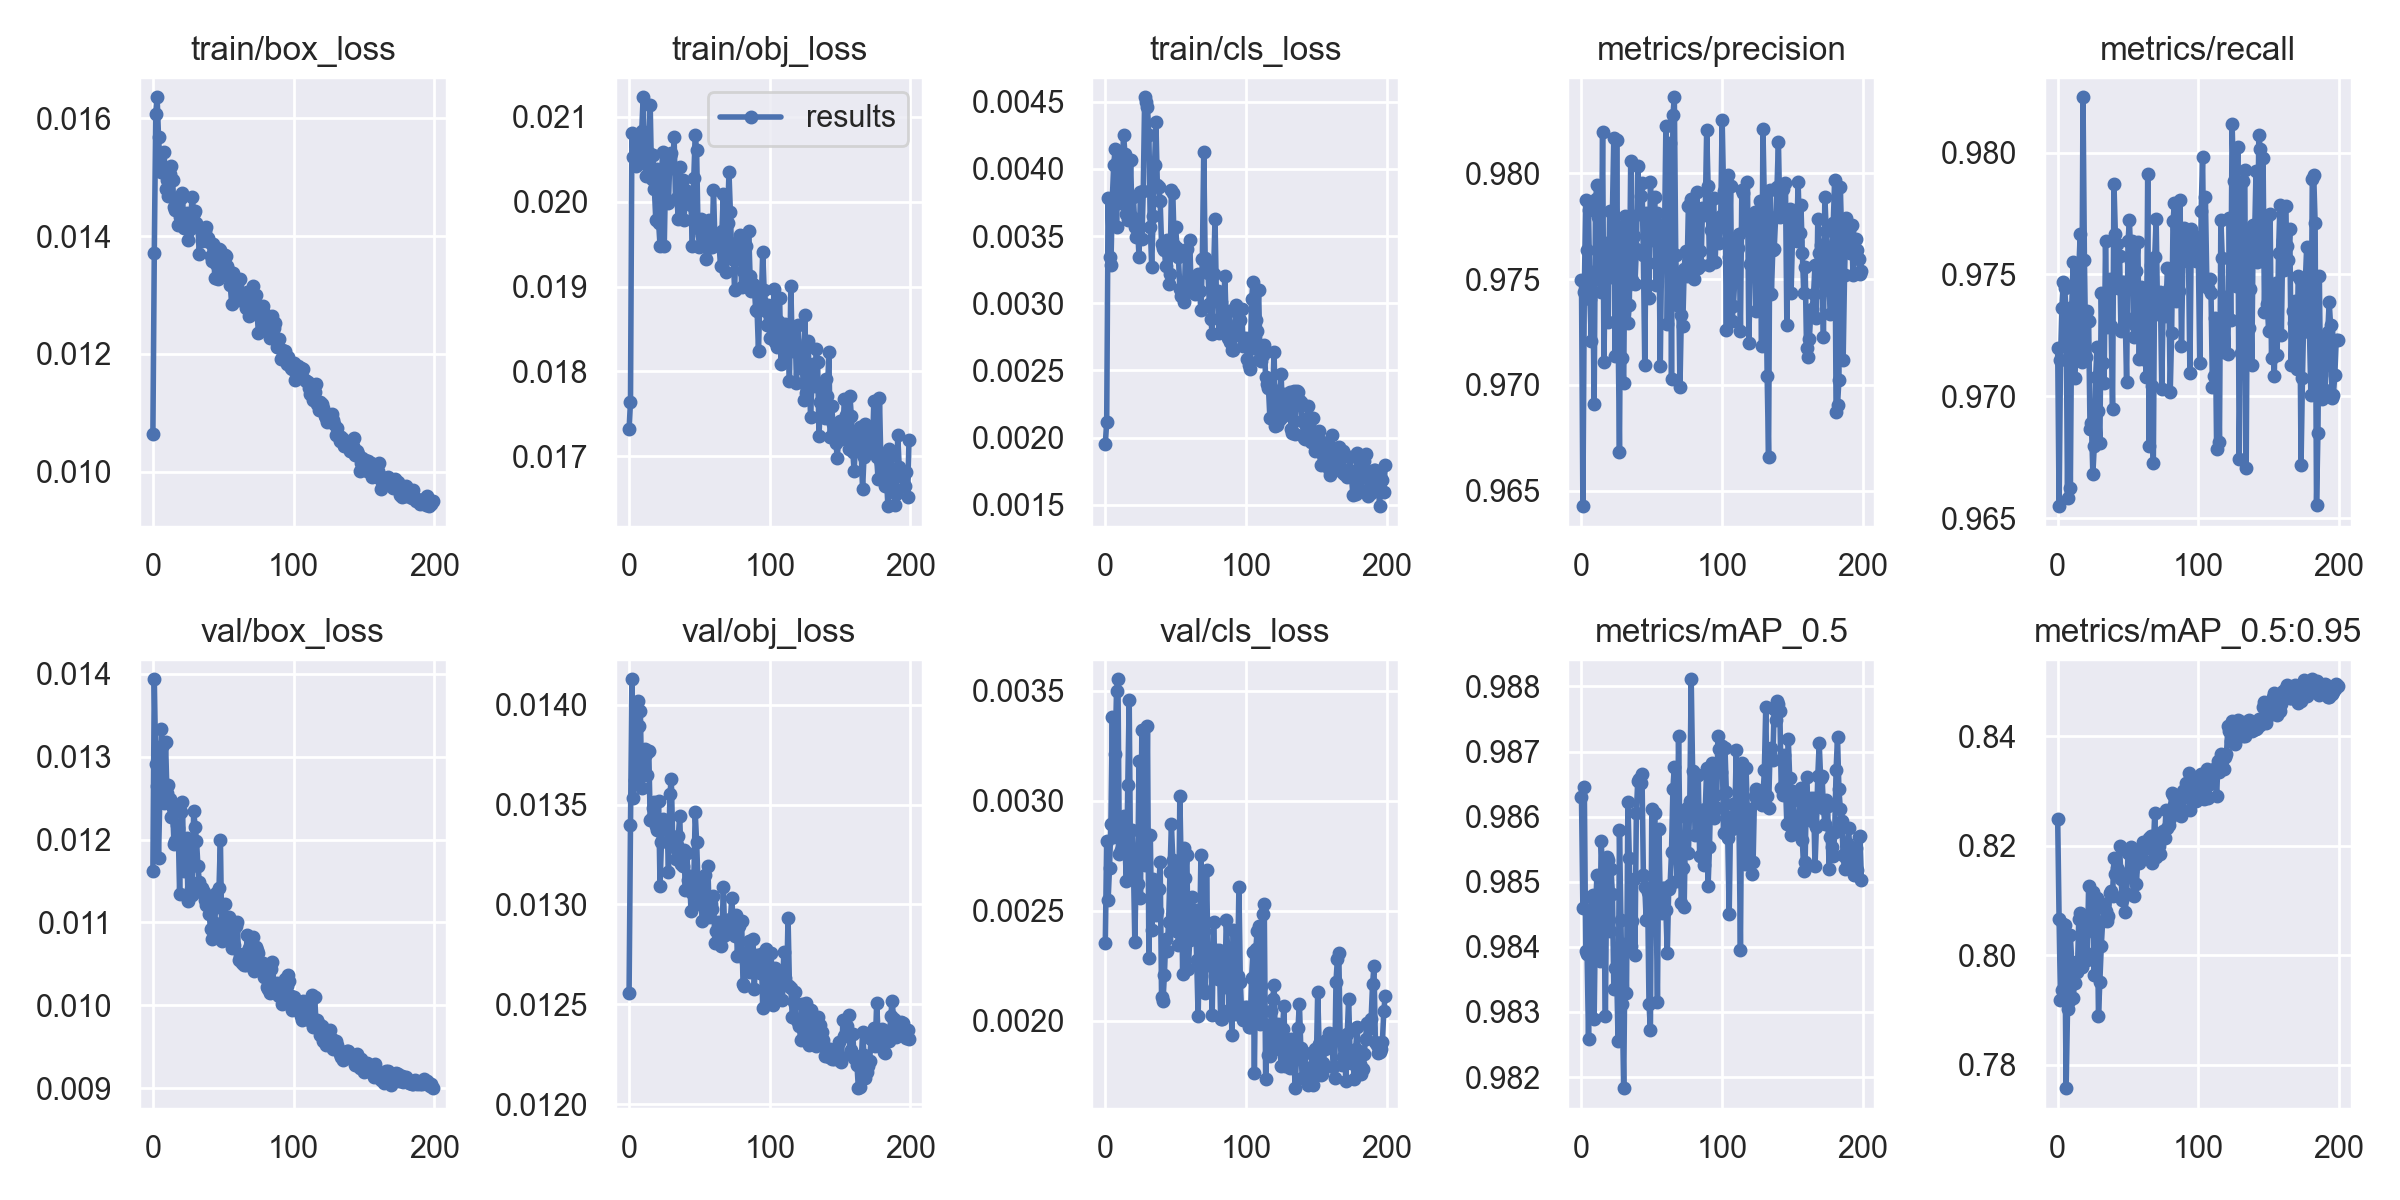

Data behind this chart, as committed beside it:
epoch, train/box_loss, train/obj_loss, train/cls_loss, metrics/precision, metrics/recall, metrics/mAP_0.5, metrics/mAP_0.5:0.95, val/box_loss, val/obj_loss, val/cls_loss, x/lr0, x/lr1, x/lr2
0, 0.01063, 0.01732, 0.001952, 0.975, 0.972, 0.9863, 0.8249, 0.01162, 0.01256, 0.002351, 0.003329, 0.003329, 0.07004
1, 0.01372, 0.01765, 0.002114, 0.9643, 0.9655, 0.9846, 0.8065, 0.01393, 0.0134, 0.002818, 0.006662, 0.006662, 0.04004
2, 0.01608, 0.02081, 0.003787, 0.9744, 0.9715, 0.9865, 0.7918, 0.01292, 0.01413, 0.002547, 0.009993, 0.009993, 0.01004
3, 0.01636, 0.02053, 0.003345, 0.9787, 0.9736, 0.9839, 0.7937, 0.01264, 0.01353, 0.002695, 0.009995, 0.009995, 0.009995
4, 0.01569, 0.02077, 0.003282, 0.9764, 0.9747, 0.9839, 0.8058, 0.01178, 0.01362, 0.002897, 0.009995, 0.009995, 0.009995
5, 0.01524, 0.02042, 0.003779, 0.9782, 0.9744, 0.9826, 0.8054, 0.01258, 0.01366, 0.003381, 0.009991, 0.009991, 0.009991
6, 0.01509, 0.02044, 0.004026, 0.974, 0.9734, 0.984, 0.7757, 0.01333, 0.01402, 0.002836, 0.009986, 0.009986, 0.009986
7, 0.01511, 0.02072, 0.004148, 0.9721, 0.9658, 0.9848, 0.7902, 0.01314, 0.01389, 0.003214, 0.00998, 0.00998, 0.00998
8, 0.01543, 0.02064, 0.003566, 0.9753, 0.9727, 0.9848, 0.7917, 0.01244, 0.01397, 0.0035, 0.009973, 0.009973, 0.009973
9, 0.0148, 0.02084, 0.004065, 0.9691, 0.9662, 0.9829, 0.8036, 0.01318, 0.01358, 0.003553, 0.009964, 0.009964, 0.009964
10, 0.01496, 0.02123, 0.003744, 0.9788, 0.9737, 0.9846, 0.7988, 0.01256, 0.01373, 0.002757, 0.009955, 0.009955, 0.009955
11, 0.01468, 0.02053, 0.003779, 0.9794, 0.9755, 0.9851, 0.7922, 0.01266, 0.01378, 0.002777, 0.009945, 0.009945, 0.009945
12, 0.01505, 0.0203, 0.004022, 0.9779, 0.9708, 0.984, 0.7949, 0.01249, 0.01375, 0.002794, 0.009933, 0.009933, 0.009933
13, 0.01519, 0.02056, 0.004253, 0.975, 0.9719, 0.9838, 0.7977, 0.01227, 0.01365, 0.002931, 0.00992, 0.00992, 0.00992
14, 0.01495, 0.02057, 0.004109, 0.9744, 0.9746, 0.9856, 0.7969, 0.01238, 0.01377, 0.002796, 0.009907, 0.009907, 0.009907
15, 0.01449, 0.02114, 0.003666, 0.982, 0.9752, 0.9851, 0.8065, 0.01195, 0.01342, 0.002634, 0.009892, 0.009892, 0.009892
16, 0.01445, 0.02027, 0.003619, 0.9711, 0.9766, 0.9844, 0.8076, 0.01198, 0.01343, 0.003071, 0.009876, 0.009876, 0.009876
17, 0.01449, 0.02055, 0.003632, 0.9767, 0.9714, 0.9829, 0.7978, 0.01217, 0.01348, 0.003459, 0.009859, 0.009859, 0.009859
18, 0.01419, 0.02015, 0.004067, 0.976, 0.9823, 0.9854, 0.8058, 0.01214, 0.01351, 0.002655, 0.009841, 0.009841, 0.009841
19, 0.01432, 0.01978, 0.003644, 0.973, 0.9756, 0.9853, 0.8038, 0.01135, 0.0134, 0.002866, 0.009821, 0.009821, 0.009821
20, 0.01465, 0.02038, 0.00379, 0.9782, 0.9716, 0.9842, 0.8005, 0.01233, 0.01337, 0.002714, 0.009801, 0.009801, 0.009801
21, 0.01474, 0.01975, 0.003569, 0.9751, 0.9735, 0.9852, 0.7991, 0.01245, 0.01352, 0.002359, 0.00978, 0.00978, 0.00978
22, 0.01413, 0.01948, 0.003491, 0.9782, 0.9731, 0.9848, 0.8126, 0.01162, 0.01309, 0.002697, 0.009757, 0.009757, 0.009757
23, 0.01426, 0.02034, 0.003556, 0.9817, 0.9686, 0.9834, 0.8046, 0.01178, 0.01331, 0.002624, 0.009734, 0.009734, 0.009734
24, 0.01439, 0.02059, 0.003343, 0.9714, 0.9689, 0.9837, 0.8045, 0.01201, 0.01343, 0.003181, 0.009709, 0.009709, 0.009709
25, 0.01394, 0.01947, 0.003831, 0.9816, 0.9668, 0.9836, 0.8115, 0.01126, 0.01338, 0.002557, 0.009684, 0.009684, 0.009684
26, 0.0141, 0.02038, 0.003476, 0.9728, 0.9679, 0.9826, 0.7964, 0.01192, 0.01339, 0.003323, 0.009657, 0.009657, 0.009657
27, 0.01438, 0.02051, 0.003838, 0.9669, 0.9708, 0.9858, 0.8089, 0.0114, 0.01341, 0.002872, 0.00963, 0.00963, 0.00963
28, 0.01466, 0.01998, 0.004534, 0.9775, 0.972, 0.9844, 0.8105, 0.01134, 0.01316, 0.002708, 0.009601, 0.009601, 0.009601
29, 0.01439, 0.02054, 0.004497, 0.9713, 0.9694, 0.9831, 0.789, 0.01235, 0.01355, 0.002717, 0.009572, 0.009572, 0.009572
30, 0.01443, 0.02057, 0.004458, 0.9701, 0.9681, 0.9818, 0.7951, 0.01216, 0.01363, 0.003339, 0.009541, 0.009541, 0.009541
31, 0.01422, 0.0204, 0.004254, 0.978, 0.9742, 0.984, 0.8017, 0.01199, 0.01333, 0.002284, 0.00951, 0.00951, 0.00951
32, 0.01415, 0.02077, 0.00357, 0.9746, 0.9714, 0.9833, 0.8063, 0.01168, 0.01329, 0.002843, 0.009477, 0.009477, 0.009477
33, 0.0137, 0.02003, 0.003267, 0.9729, 0.9706, 0.9862, 0.8093, 0.01149, 0.01323, 0.002414, 0.009443, 0.009443, 0.009443
34, 0.01411, 0.02004, 0.003652, 0.9738, 0.9764, 0.9854, 0.8081, 0.01137, 0.0133, 0.002643, 0.009409, 0.009409, 0.009409
35, 0.01391, 0.0198, 0.00403, 0.9806, 0.9728, 0.984, 0.8062, 0.01141, 0.01334, 0.002508, 0.009373, 0.009373, 0.009373
36, 0.01409, 0.02041, 0.004349, 0.975, 0.9738, 0.9844, 0.8071, 0.01137, 0.01345, 0.002482, 0.009337, 0.009337, 0.009337
37, 0.01408, 0.01981, 0.003879, 0.977, 0.9748, 0.985, 0.8114, 0.01128, 0.0132, 0.002497, 0.0093, 0.0093, 0.0093
38, 0.01415, 0.02026, 0.003868, 0.9748, 0.9729, 0.9839, 0.8117, 0.01121, 0.01319, 0.0026, 0.009261, 0.009261, 0.009261
39, 0.01397, 0.01979, 0.003763, 0.9764, 0.9695, 0.986, 0.8108, 0.01123, 0.01327, 0.002723, 0.009222, 0.009222, 0.009222
40, 0.01389, 0.02007, 0.003442, 0.9803, 0.9787, 0.9866, 0.8177, 0.0111, 0.01307, 0.00211, 0.009182, 0.009182, 0.009182
41, 0.01366, 0.02013, 0.00341, 0.978, 0.9766, 0.9866, 0.8147, 0.01092, 0.01326, 0.002088, 0.009141, 0.009141, 0.009141
42, 0.01358, 0.02007, 0.003397, 0.9789, 0.9762, 0.9865, 0.8159, 0.0108, 0.01312, 0.002206, 0.009099, 0.009099, 0.009099
43, 0.01387, 0.02006, 0.003274, 0.9795, 0.9745, 0.9867, 0.8155, 0.01093, 0.01314, 0.002371, 0.009056, 0.009056, 0.009056
44, 0.01328, 0.01996, 0.003474, 0.9761, 0.9758, 0.9851, 0.8198, 0.01099, 0.01297, 0.002319, 0.009012, 0.009012, 0.009012
45, 0.01353, 0.01947, 0.003143, 0.9709, 0.9727, 0.9849, 0.8139, 0.01136, 0.01306, 0.002449, 0.008967, 0.008967, 0.008967
46, 0.01328, 0.02028, 0.003216, 0.9781, 0.9747, 0.9844, 0.81, 0.01118, 0.01311, 0.002674, 0.008922, 0.008922, 0.008922
47, 0.01379, 0.02079, 0.003841, 0.9758, 0.9747, 0.9849, 0.8112, 0.01142, 0.01346, 0.002895, 0.008875, 0.008875, 0.008875
48, 0.01376, 0.02061, 0.00382, 0.9741, 0.9733, 0.9831, 0.8079, 0.012, 0.01331, 0.002732, 0.008828, 0.008828, 0.008828
49, 0.01339, 0.01969, 0.003432, 0.9796, 0.9706, 0.9827, 0.8112, 0.01078, 0.01311, 0.00242, 0.00878, 0.00878, 0.00878
50, 0.01334, 0.01946, 0.00357, 0.9778, 0.9764, 0.9861, 0.8186, 0.01083, 0.013, 0.002408, 0.008732, 0.008732, 0.008732
51, 0.01368, 0.01979, 0.003409, 0.9768, 0.9772, 0.9851, 0.8142, 0.01123, 0.01306, 0.002692, 0.008682, 0.008682, 0.008682
52, 0.01366, 0.01961, 0.003341, 0.9789, 0.9756, 0.9861, 0.8197, 0.01087, 0.01292, 0.002346, 0.008632, 0.008632, 0.008632
53, 0.01349, 0.0197, 0.003109, 0.9747, 0.9764, 0.9848, 0.8154, 0.01103, 0.01301, 0.003024, 0.00858, 0.00858, 0.00858
54, 0.01341, 0.01959, 0.003055, 0.9781, 0.9725, 0.9831, 0.8108, 0.01107, 0.01315, 0.002681, 0.008529, 0.008529, 0.008529
55, 0.01318, 0.01933, 0.003058, 0.9775, 0.9729, 0.9858, 0.819, 0.01085, 0.01296, 0.002213, 0.008476, 0.008476, 0.008476
56, 0.01285, 0.01946, 0.003007, 0.9709, 0.9751, 0.9847, 0.813, 0.01069, 0.01319, 0.002785, 0.008422, 0.008422, 0.008422
57, 0.01338, 0.01979, 0.003358, 0.9765, 0.9763, 0.9845, 0.8181, 0.0109, 0.01294, 0.00265, 0.008368, 0.008368, 0.008368
58, 0.0132, 0.01955, 0.003406, 0.9775, 0.9715, 0.9849, 0.8169, 0.01073, 0.013, 0.002755, 0.008314, 0.008314, 0.008314
59, 0.01309, 0.01947, 0.00315, 0.9768, 0.9745, 0.9849, 0.8183, 0.01096, 0.01298, 0.002233, 0.008258, 0.008258, 0.008258
... 140 more rows
